Dataset: all_data (GitHub, phj1120/2021_mentoring). Classes: hcsr04, keypad, LCD keypad shield, LCD 1602 display, LED, PPD42NS dust sensor, RFID module.

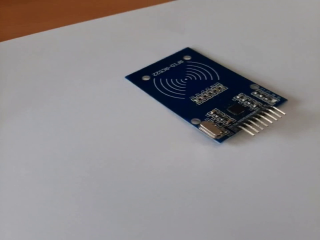
Label: RFID module

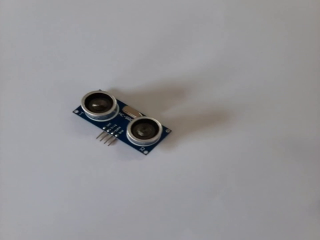
Label: hcsr04

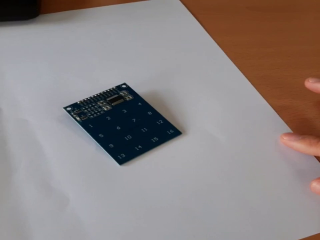
Label: keypad

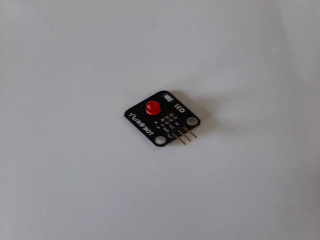
Label: LED

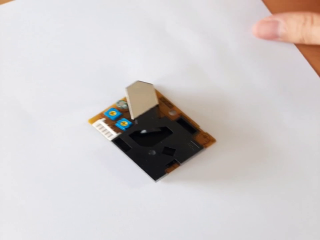
Label: PPD42NS dust sensor

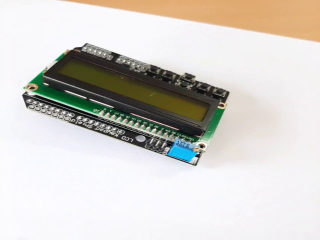
Label: LCD keypad shield
